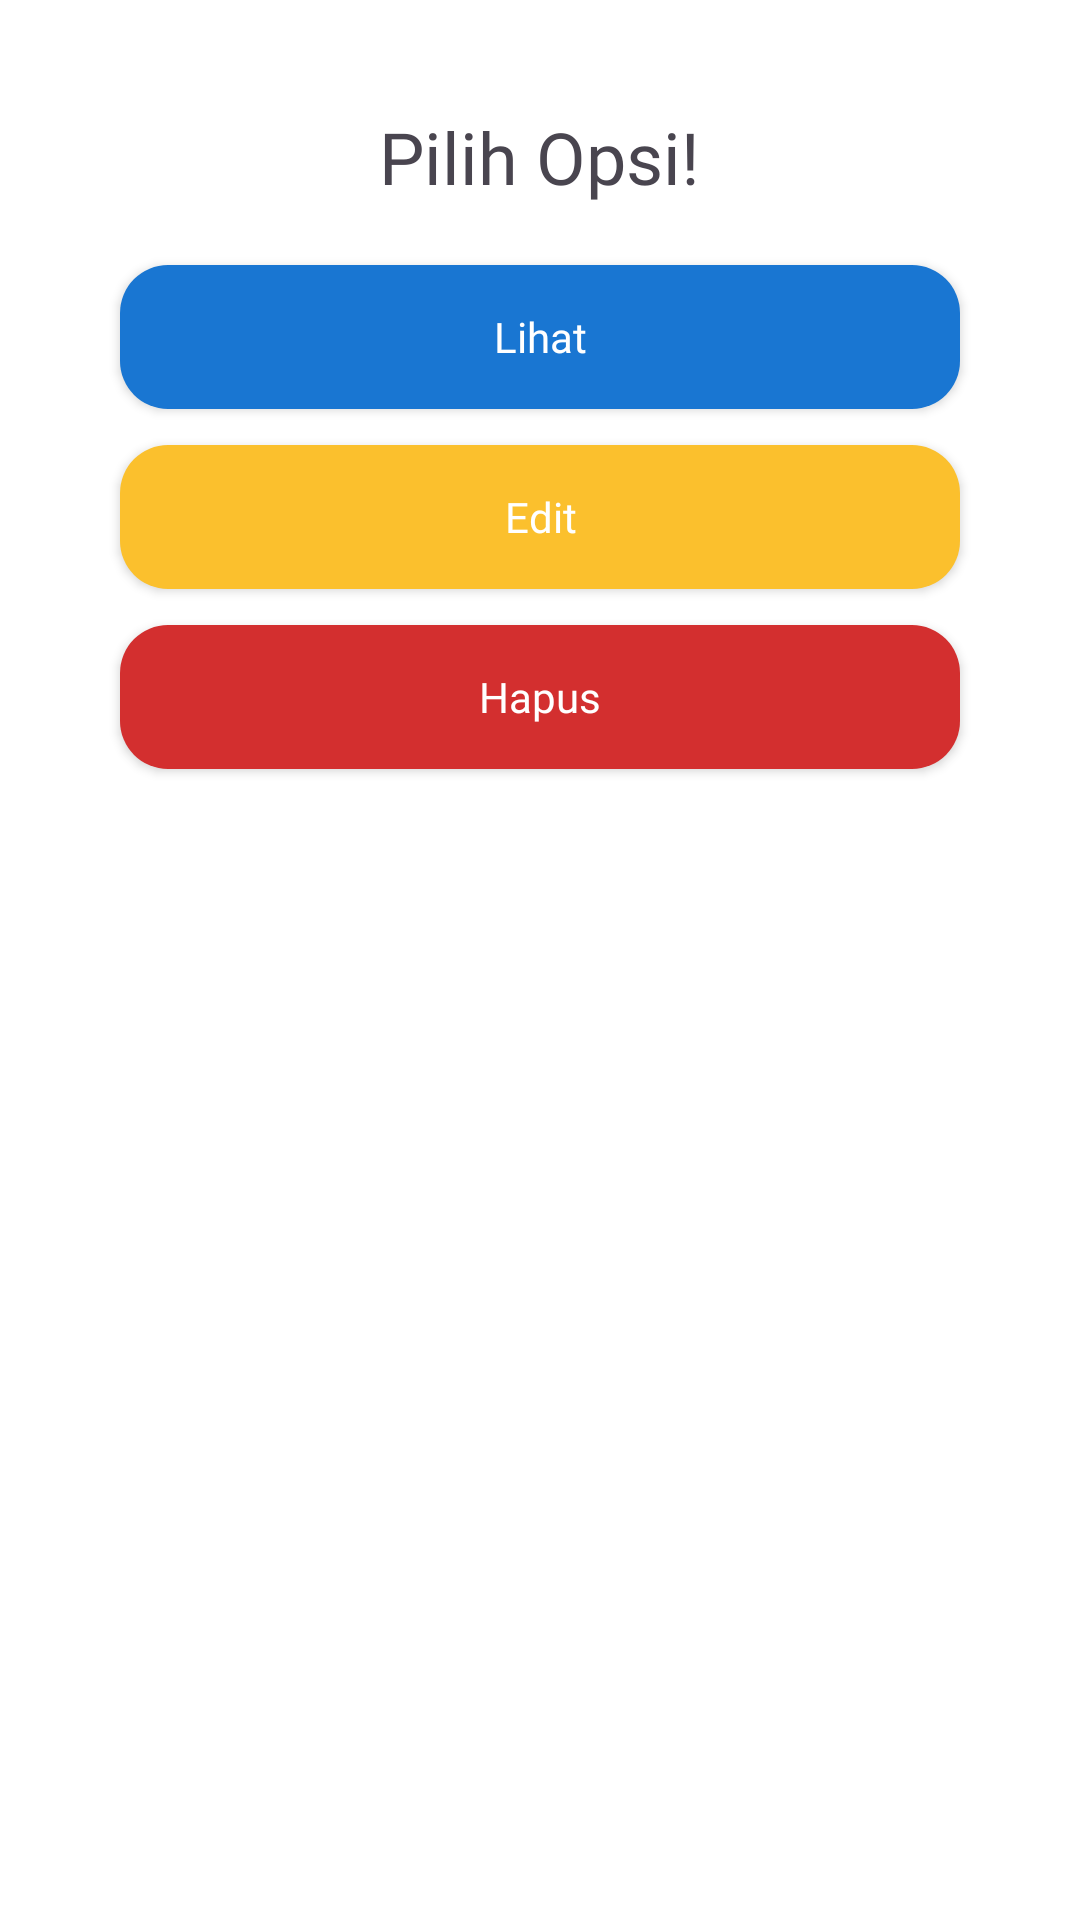

The Android layout XML behind this screen, and the referenced resources:
<!-- AndroidManifest.xml: application theme Theme.ProjectInventarisUAS -->
<!-- res/layout/dialog_options.xml -->
<?xml version="1.0" encoding="utf-8"?>
<LinearLayout xmlns:android="http://schemas.android.com/apk/res/android"
    xmlns:card_view="http://schemas.android.com/apk/res-auto"
    android:layout_width="360dp"
    android:layout_height="wrap_content"
    android:layout_gravity="center"
    android:layout_margin="16dp"
    android:background="@color/colorCard">

    <LinearLayout
        android:layout_width="match_parent"
        android:layout_height="wrap_content"
        android:background="@color/white"
        android:orientation="vertical"
        android:padding="20dp">

        <TextView
            android:id="@+id/tvOption"
            android:layout_width="wrap_content"
            android:layout_height="wrap_content"
            android:layout_gravity="center"
            android:layout_marginTop="16dp"
            android:layout_marginBottom="20dp"
            android:fontFamily="@font/poppins_semibold"
            android:text="@string/select_option"
            android:textAlignment="center"
            android:textSize="24sp" />

        <android.widget.Button
            android:id="@+id/btnView"
            android:layout_width="match_parent"
            android:layout_height="wrap_content"
            android:layout_marginLeft="20dp"
            android:layout_marginRight="20dp"
            android:layout_marginBottom="12dp"
            android:background="@drawable/bg_button_primary"
            android:fontFamily="@font/poppins_semibold"
            android:text="@string/view"
            android:textAllCaps="false"
            android:textColor="@android:color/white" />

        <android.widget.Button
            android:id="@+id/btnEdit"
            android:layout_width="match_parent"
            android:layout_height="wrap_content"
            android:layout_marginLeft="20dp"
            android:layout_marginRight="20dp"
            android:layout_marginBottom="12dp"
            android:background="@drawable/bg_button_edit"
            android:fontFamily="@font/poppins_semibold"
            android:text="@string/edit"
            android:textAllCaps="false"
            android:textColor="@android:color/white" />

        <android.widget.Button
            android:id="@+id/btnDelet"
            android:layout_width="match_parent"
            android:layout_height="wrap_content"
            android:layout_marginLeft="20dp"
            android:layout_marginRight="20dp"
            android:layout_marginBottom="12dp"
            android:background="@drawable/bg_button_cancle"
            android:fontFamily="@font/poppins_semibold"
            android:text="@string/delete"
            android:textAllCaps="false"
            android:textColor="@android:color/white" />
    </LinearLayout>

</LinearLayout>
<!-- resources referenced by this layout -->
<resources>
  <color name="colorCard">#FFFFFF</color>
  <color name="white">#FFFFFFFF</color>
  <!-- drawable bg_button_cancle (drawable) -->
  <?xml version="1.0" encoding="utf-8"?>
  <shape xmlns:android="http://schemas.android.com/apk/res/android"
      android:shape="rectangle">
      <solid android:color="#D32F2F" /> 
      <corners android:radius="16dp" />
  </shape>
  <!-- drawable bg_button_edit (drawable) -->
  <?xml version="1.0" encoding="utf-8"?>
  <shape xmlns:android="http://schemas.android.com/apk/res/android"
      android:shape="rectangle">
      <solid android:color="@color/yellow" /> 
      <corners android:radius="16dp" />
  </shape>
  <!-- drawable bg_button_primary (drawable) -->
  <?xml version="1.0" encoding="utf-8"?>
  <shape xmlns:android="http://schemas.android.com/apk/res/android"
      android:shape="rectangle">
      <solid android:color="#1976d2" /> 
      <corners android:radius="16dp" />
  </shape>
  <string name="delete">Hapus</string>
  <string name="edit">Edit</string>
  <string name="select_option">Pilih Opsi!</string>
  <string name="view">Lihat</string>
  <style name="Theme.ProjectInventarisUAS" parent="Base.Theme.ProjectInventarisUAS" />
  <color name="yellow">#FBC02D</color>
  <style name="Base.Theme.ProjectInventarisUAS" parent="Theme.Material3.DayNight.NoActionBar">
          <item name="android:statusBarColor">@color/colorAppBar</item>
  
          <item name="bottomNavigationStyle">@style/Widget.App.BottomNavigationView</item>
          <item name="android:datePickerStyle">@style/AppTheme_DatePicker</item>
          <item name="toolbarStyle">@style/AppTheme.Toolbar</item>
      </style>
  <color name="colorAppBar">#1565C0</color>
  <style name="Widget.App.BottomNavigationView" parent="Widget.Material3.BottomNavigationView">
          <item name="itemActiveIndicatorStyle">@style/App.BottomNavigationView.ActiveIndicator</item>
      </style>
  <style name="AppTheme_DatePicker" parent="Theme.AppCompat.Light.Dialog">
          <item name="colorAccent">@color/colorPrimary</item>
          <item name="android:headerBackground">@color/colorPrimary</item>
          <item name="android:dayOfWeekBackground">@color/colorPrimaryLight</item>
          <item name="android:textColorPrimaryInverse">@color/white</item>
          <item name="android:textColorAlertDialogListItem">@color/black</item>
          <item name="android:buttonBarPositiveButtonStyle">@style/DatePickerButtonStyle</item>
          <item name="android:buttonBarNegativeButtonStyle">@style/DatePickerButtonStyle</item>
      </style>
  <style name="AppTheme.Toolbar" parent="Widget.MaterialComponents.Toolbar.PrimarySurface">
          <item name="titleTextAppearance">@style/AppTheme.Toolbar.TitleTextAppearance</item>
      </style>
  <style name="App.BottomNavigationView.ActiveIndicator" parent="Widget.Material3.BottomNavigationView.ActiveIndicator">
          <item name="android:color">@color/bottom_nav_active_indicator_color</item>
          <item name="android:radius">8dp</item>
      </style>
  <color name="colorPrimary">#1976D2</color>
  <color name="colorPrimaryLight">#90CAF9</color>
  <color name="black">#FF000000</color>
  <style name="DatePickerButtonStyle" parent="Widget.AppCompat.Button.Borderless.Colored">
          <item name="android:textColor">@color/colorPrimary</item>
      </style>
  <style name="AppTheme.Toolbar.TitleTextAppearance" parent="TextAppearance.Widget.AppCompat.Toolbar.Title">
          <item name="android:fontFamily">@font/poppins_semibold</item>
          <item name="fontFamily">@font/poppins_semibold</item>
          <item name="android:textColor">@android:color/white</item>
          <item name="android:textSize">20sp</item>
      </style>
  <color name="bottom_nav_active_indicator_color">#330D47A1</color>
</resources>
